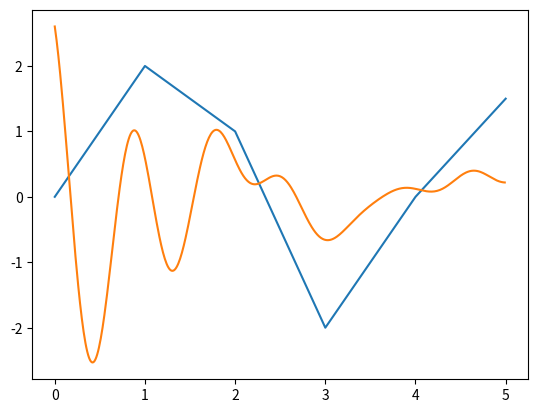

Recreate this plot in Python.
# --*-- coding:utf-8 --*--
# @author: Xiao Shanghua
# @contact: hallazie@outlook.com
# @file: trigono_curve_fit.py
# @time: 2020/8/27 23:34
# @desc:

import matplotlib.pyplot as plt

import numpy as np


class TrigonometricCurveFit:
    """
    三角函数拟合曲线
    """
    def __init__(self):
        self.size = None
        self.ws1 = None
        self.ws2 = None
        self.bs1 = None
        self.wc1 = None
        self.wc2 = None
        self.bc1 = None

    def fit(self, source):
        """
        返回拟合后的曲线
        :return:
        """
        return [self._tri(x) for x in source]

    def build(self, pi_list):
        """
        构建表达式，pi list=[1, 2, 3, ... 1/2, 1/4, ...] etc
        :param pi_list:
        :return:
        """
        self.size = len(pi_list)
        self.ws1 = [np.random.rand() for i in range(self.size)]
        self.ws2 = [np.random.rand() for i in range(self.size)]
        self.bs1 = [np.random.rand() for i in range(self.size)]
        self.wc1 = [np.random.rand() for i in range(self.size)]
        self.wc2 = [np.random.rand() for i in range(self.size)]
        self.bc1 = [np.random.rand() for i in range(self.size)]

    def optimize(self, x_list, y_list, iter_nums=100, lr=0.005):
        """
        使用最小二乘法优化
        :return:
        """
        for it in range(iter_nums):
            for x, y in zip(x_list, y_list):
                p = self._tri(x)
                print('current loss: %s' % ((p - y) ** 2))
                d = 2 * (p - y)
                d_ws1 = [np.cos(self.ws1[i] * x + self.bs1[i]) for i in range(self.size)]
                d_ws2 = [self.ws2[i] * x * np.sin(self.ws1[i] * x + self.bs1[i]) for i in range(self.size)]
                d_bs1 = [self.ws2[i] * np.sin(self.ws1[i] * x + self.bs1[i]) for i in range(self.size)]
                d_wc1 = [np.cos(self.wc1[i] * x + self.bc1[i]) for i in range(self.size)]
                d_wc2 = [self.wc2[i] * x * np.sin(self.wc1[i] * x + self.bc1[i]) for i in range(self.size)]
                d_bc1 = [self.wc2[i] * np.sin(self.wc1[i] * x + self.bc1[i]) for i in range(self.size)]
                self.ws1 = [self.ws1[i] - lr * d * d_ws1[i] for i in range(self.size)]
                self.ws2 = [self.ws2[i] - lr * d * d_ws2[i] for i in range(self.size)]
                self.bs1 = [self.bs1[i] - lr * d * d_bs1[i] for i in range(self.size)]
                self.wc1 = [self.wc1[i] - lr * d * d_wc1[i] for i in range(self.size)]
                self.wc2 = [self.wc2[i] - lr * d * d_wc2[i] for i in range(self.size)]
                self.bc1 = [self.bc1[i] - lr * d * d_bc1[i] for i in range(self.size)]

    def _tri(self, x):
        y = sum([self.ws2[i] * np.sin(self.ws1[i] * x + self.bs1[i]) + self.wc2[i] * np.cos(self.wc1[i] * x + self.bc1[i]) for i in range(self.size)])
        return y


if __name__ == '__main__':
    tri = TrigonometricCurveFit()
    par = [1./i for i in range(1, 10)]
    x = [0, 1, 2, 3, 4, 5]
    y = [0, 2, 1, -2, 0, 1.5]
    s = [i/100. for i in range(500)]
    tri.build(par)
    tri.optimize(x, y, iter_nums=1000, lr=0.001)
    t = tri.fit(s)
    plt.plot(x, y)
    plt.plot(s, t)
    plt.show()
